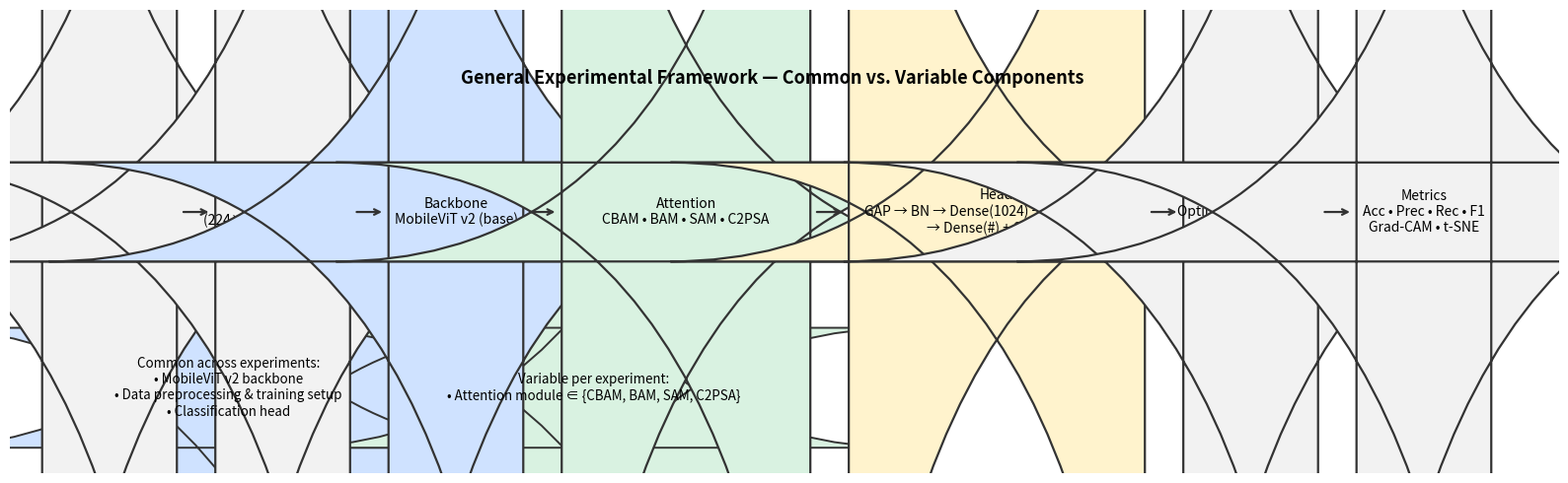

Generate this figure with matplotlib:
import os
import matplotlib

import matplotlib
try:
    matplotlib.use("module://mplcairo.base")  # clean vector backend
except Exception:
    matplotlib.use("Agg")  # fallback (headless)

matplotlib.use("Agg")   # safe, headless
import matplotlib.pyplot as plt
from matplotlib.patches import Rectangle, FancyBboxPatch

os.makedirs("figures", exist_ok=True)

# ---------- style ----------
BLOCK_W, BLOCK_H, GAP = 2.8, 1.05, 0.85
COL = {
    "dataset":  "#f2f2f2",
    "prep":     "#f2f2f2",
    "backbone": "#cfe2ff",
    "attn":     "#d9f2e1",
    "head":     "#fff3cd",
    "train":    "#f2f2f2",
    "metrics":  "#f2f2f2",
    "edge":     "#333333",
}

def add_box(ax, x, y, w, h, txt, fc, rounded=False):
    if rounded:
        r = FancyBboxPatch((x,y), w,h, boxstyle="round,pad=0.02,rounding_size=10",
                           facecolor=fc, edgecolor=COL["edge"], linewidth=1.6, zorder=3)
    else:
        r = Rectangle((x,y), w,h, facecolor=fc, edgecolor=COL["edge"], linewidth=1.6, zorder=3)
    ax.add_patch(r)
    ax.text(x+w/2, y+h/2, txt, ha="center", va="center", fontsize=10)
    return (x, y, w, h)

def arrow_between(ax, left_box, right_box):
    lx, ly, lw, lh = left_box
    rx, ry, rw, rh = right_box
    x1, y1 = lx+lw, ly+lh/2
    x2, y2 = rx,     ry+rh/2
    ax.annotate("", xy=(x2-0.1, y2), xytext=(x1+0.1, y1),
                arrowprops=dict(arrowstyle="->", color=COL["edge"], lw=1.6))

def draw_all():
    fig, ax = plt.subplots(figsize=(16, 5), dpi=300, facecolor="white")
    ax.set_facecolor("white")
    ax.axis("off")

    # Top row
    x, y = 0.7, 2.6
    boxes = []
    for label, col in [
        ("Datasets\n(split & CV)", COL["dataset"]),
        ("Preprocess\n(224×224×3 • Augment)", COL["prep"]),
        ("Backbone\nMobileViT v2 (base)", COL["backbone"]),
    ]:
        boxes.append(add_box(ax, x, y, BLOCK_W, BLOCK_H, label, col, rounded=True))
        x += BLOCK_W + GAP

    # Attention (wider)
    W_ATT = 5.2
    boxes.append(add_box(ax, x, y, W_ATT, BLOCK_H, "Attention\nCBAM • BAM • SAM • C2PSA", COL["attn"], rounded=True))
    x += W_ATT + GAP

    # Head (wider)
    W_HEAD = 6.2
    head_txt = "Head\nGAP → BN → Dense(1024) → Dropout(0.5)\n→ Dense(#) + Softmax"
    boxes.append(add_box(ax, x, y, W_HEAD, BLOCK_H, head_txt, COL["head"], rounded=True))
    x += W_HEAD + GAP

    # Training / Metrics
    for label, col in [
        ("Training\nOptimizer • LR • Epochs\nEarly stop", COL["train"]),
        ("Metrics\nAcc • Prec • Rec • F1\nGrad-CAM • t-SNE", COL["metrics"]),
    ]:
        boxes.append(add_box(ax, x, y, BLOCK_W, BLOCK_H, label, col, rounded=True))
        x += BLOCK_W + GAP

    # arrows between boxes (straight)
    for i in range(len(boxes)-1):
        arrow_between(ax, boxes[i], boxes[i+1])

    # Title
    ax.text((0.7 + x)/2 - 0.3, y + BLOCK_H + 0.95,
            "General Experimental Framework — Common vs. Variable Components",
            ha="center", va="center", fontsize=13, fontweight="bold")

    # Bottom legend blocks (rounded)
    Lx, Ly, W_leg, H_leg = 1.2, 0.55, 6.8, 1.28
    left = FancyBboxPatch((Lx, Ly), W_leg, H_leg, boxstyle="round,pad=0.02,rounding_size=10",
                          facecolor="#cfe2ff", edgecolor=COL["edge"], lw=1.4)
    ax.add_patch(left)
    ax.text(Lx+W_leg/2, Ly+H_leg/2,
            "Common across experiments:\n• MobileViT v2 backbone\n• Data preprocessing & training setup\n• Classification head",
            ha="center", va="center", fontsize=9.6)

    Rx = Lx + W_leg + 0.9
    right = FancyBboxPatch((Rx, Ly), W_leg, H_leg, boxstyle="round,pad=0.02,rounding_size=10",
                           facecolor="#d9f2e1", edgecolor=COL["edge"], lw=1.4)
    ax.add_patch(right)
    ax.text(Rx+W_leg/2, Ly+H_leg/2,
            "Variable per experiment:\n• Attention module ∈ {CBAM, BAM, SAM, C2PSA}",
            ha="center", va="center", fontsize=9.6)

    # Limits
    ax.set_xlim(0, x + 0.6)
    ax.set_ylim(0.25, y + BLOCK_H + 1.7)

    # Rasterize everything in the PDF to avoid PDF viewer artifacts
    ax.set_rasterization_zorder(2.5)

    # Save: PNG, PDF (rasterized), and SVG
    plt.tight_layout()
    plt.savefig("figures/framework_general_v6.png", dpi=400, bbox_inches="tight", facecolor="white")
    plt.savefig("figures/framework_general_v6.pdf", dpi=400, bbox_inches="tight", facecolor="white")
    plt.savefig("figures/framework_general_v6.svg", bbox_inches="tight", facecolor="white")
    print("Saved: figures/framework_general_v6.(png|pdf|svg)")

if __name__ == "__main__":
    draw_all()
